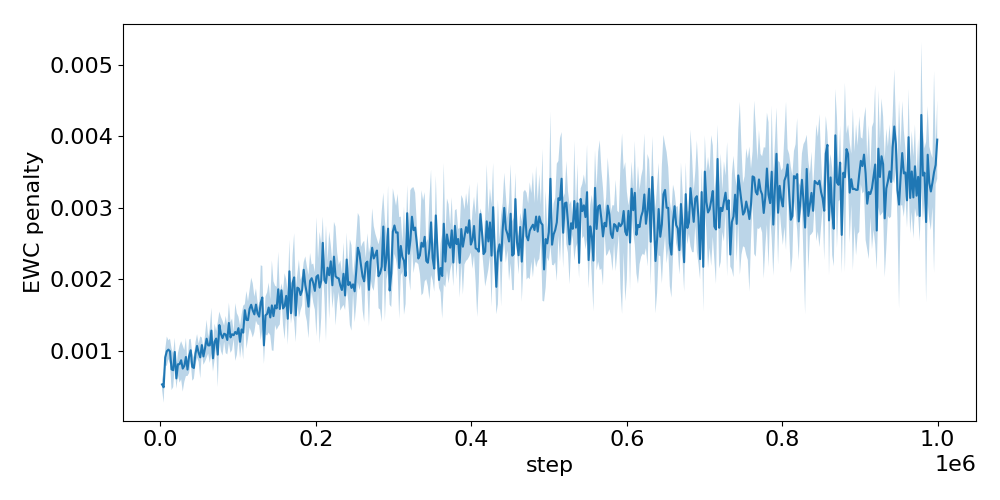

The file beside this chart, header and first rows:
step, run_0, run_1, run_2, run_3
2048, 0.0005097, 0.0004875, 0.0006306, 0.000477
4096, 0.0007157, 0.0002649, 0.0003444, 0.0006184
6144, 0.0008625, 0.00107, 0.0008217, 0.0008621
8192, 0.001277, 0.001, 0.0008253, 0.0008611
10240, 0.001086, 0.001106, 0.0008238, 0.001037
12288, 0.001071, 0.001098, 0.0007249, 0.001064
14336, 0.0003489, 0.0008412, 0.001035, 0.0007193
16384, 0.0006138, 0.0007606, 0.001035, 0.0004897
18432, 0.0008192, 0.0008796, 0.0009588, 0.001264
20480, 0.0005212, 0.0006385, 0.0004822, 0.0007997
22528, 0.0007083, 0.0009647, 0.0009179, 0.000642
24576, 0.0004429, 0.001048, 0.0008552, 0.000892
26624, 0.001055, 0.000738, 0.001115, 0.0005496
28672, 0.001083, 0.0004502, 0.0009647, 0.0004943
30720, 0.0007394, 0.0009361, 0.0009741, 0.0004904
32768, 0.0007625, 0.0008184, 0.001309, 0.0007506
34816, 0.0006507, 0.000759, 0.0006776, 0.0008491
36864, 0.0005965, 0.0009725, 0.001158, 0.0009532
38912, 0.001093, 0.0009435, 0.001172, 0.00081
40960, 0.0006159, 0.0005921, 0.0009587, 0.0009158
43008, 0.0009078, 0.0008571, 0.0006041, 0.0006559
45056, 0.001005, 0.0008414, 0.001159, 0.0008246
47104, 0.001093, 0.0008375, 0.001229, 0.001102
49152, 0.001054, 0.0009147, 0.001093, 0.0008178
51200, 0.001305, 0.000942, 0.00071, 0.0006617
53248, 0.001222, 0.001074, 0.001035, 0.0009741
55296, 0.0008887, 0.001075, 0.0009103, 0.0007969
57344, 0.0007589, 0.00118, 0.001102, 0.001082
59392, 0.001561, 0.001008, 0.001044, 0.001051
61440, 0.0009795, 0.001103, 0.001221, 0.000985
63488, 0.001097, 0.00107, 0.00136, 0.000762
65536, 0.001643, 0.000896, 0.001171, 0.001406
67584, 0.001068, 0.001002, 0.0008448, 0.0006511
69632, 0.0007518, 0.001254, 0.001176, 0.00131
71680, 0.001026, 0.001207, 0.00128, 0.001158
73728, 0.001075, 0.0003575, 0.0008911, 0.001448
75776, 0.001225, 0.001585, 0.001435, 0.001181
77824, 0.0009795, 0.001119, 0.001533, 0.001296
79872, 0.00136, 0.0009134, 0.001402, 0.001021
81920, 0.001324, 0.001069, 0.001286, 0.001265
83968, 0.001603, 0.001174, 0.001021, 0.001101
86016, 0.0009541, 0.00104, 0.00118, 0.001416
88064, 0.001331, 0.001146, 0.001272, 0.001797
90112, 0.001315, 0.0008619, 0.001285, 0.001273
92160, 0.001428, 0.0009146, 0.001304, 0.001267
94208, 0.001178, 0.001255, 0.001162, 0.001263
96256, 0.0008852, 0.001073, 0.001264, 0.001818
98304, 0.001428, 0.0008772, 0.001112, 0.001511
100352, 0.001545, 0.001297, 0.001203, 0.001211
102400, 0.001132, 0.001227, 0.001328, 0.0008032
104448, 0.001481, 0.001432, 0.001014, 0.001254
106496, 0.001374, 0.001016, 0.0008875, 0.001725
108544, 0.001624, 0.001582, 0.001443, 0.001612
110592, 0.0009484, 0.001244, 0.001718, 0.001803
112640, 0.001224, 0.001187, 0.001572, 0.001721
114688, 0.001661, 0.001548, 0.001247, 0.001886
116736, 0.002075, 0.001308, 0.001338, 0.001843
118784, 0.001642, 0.001656, 0.001027, 0.001918
120832, 0.00114, 0.001651, 0.001568, 0.001667
122880, 0.001564, 0.001976, 0.001561, 0.001472
... 428 more rows
